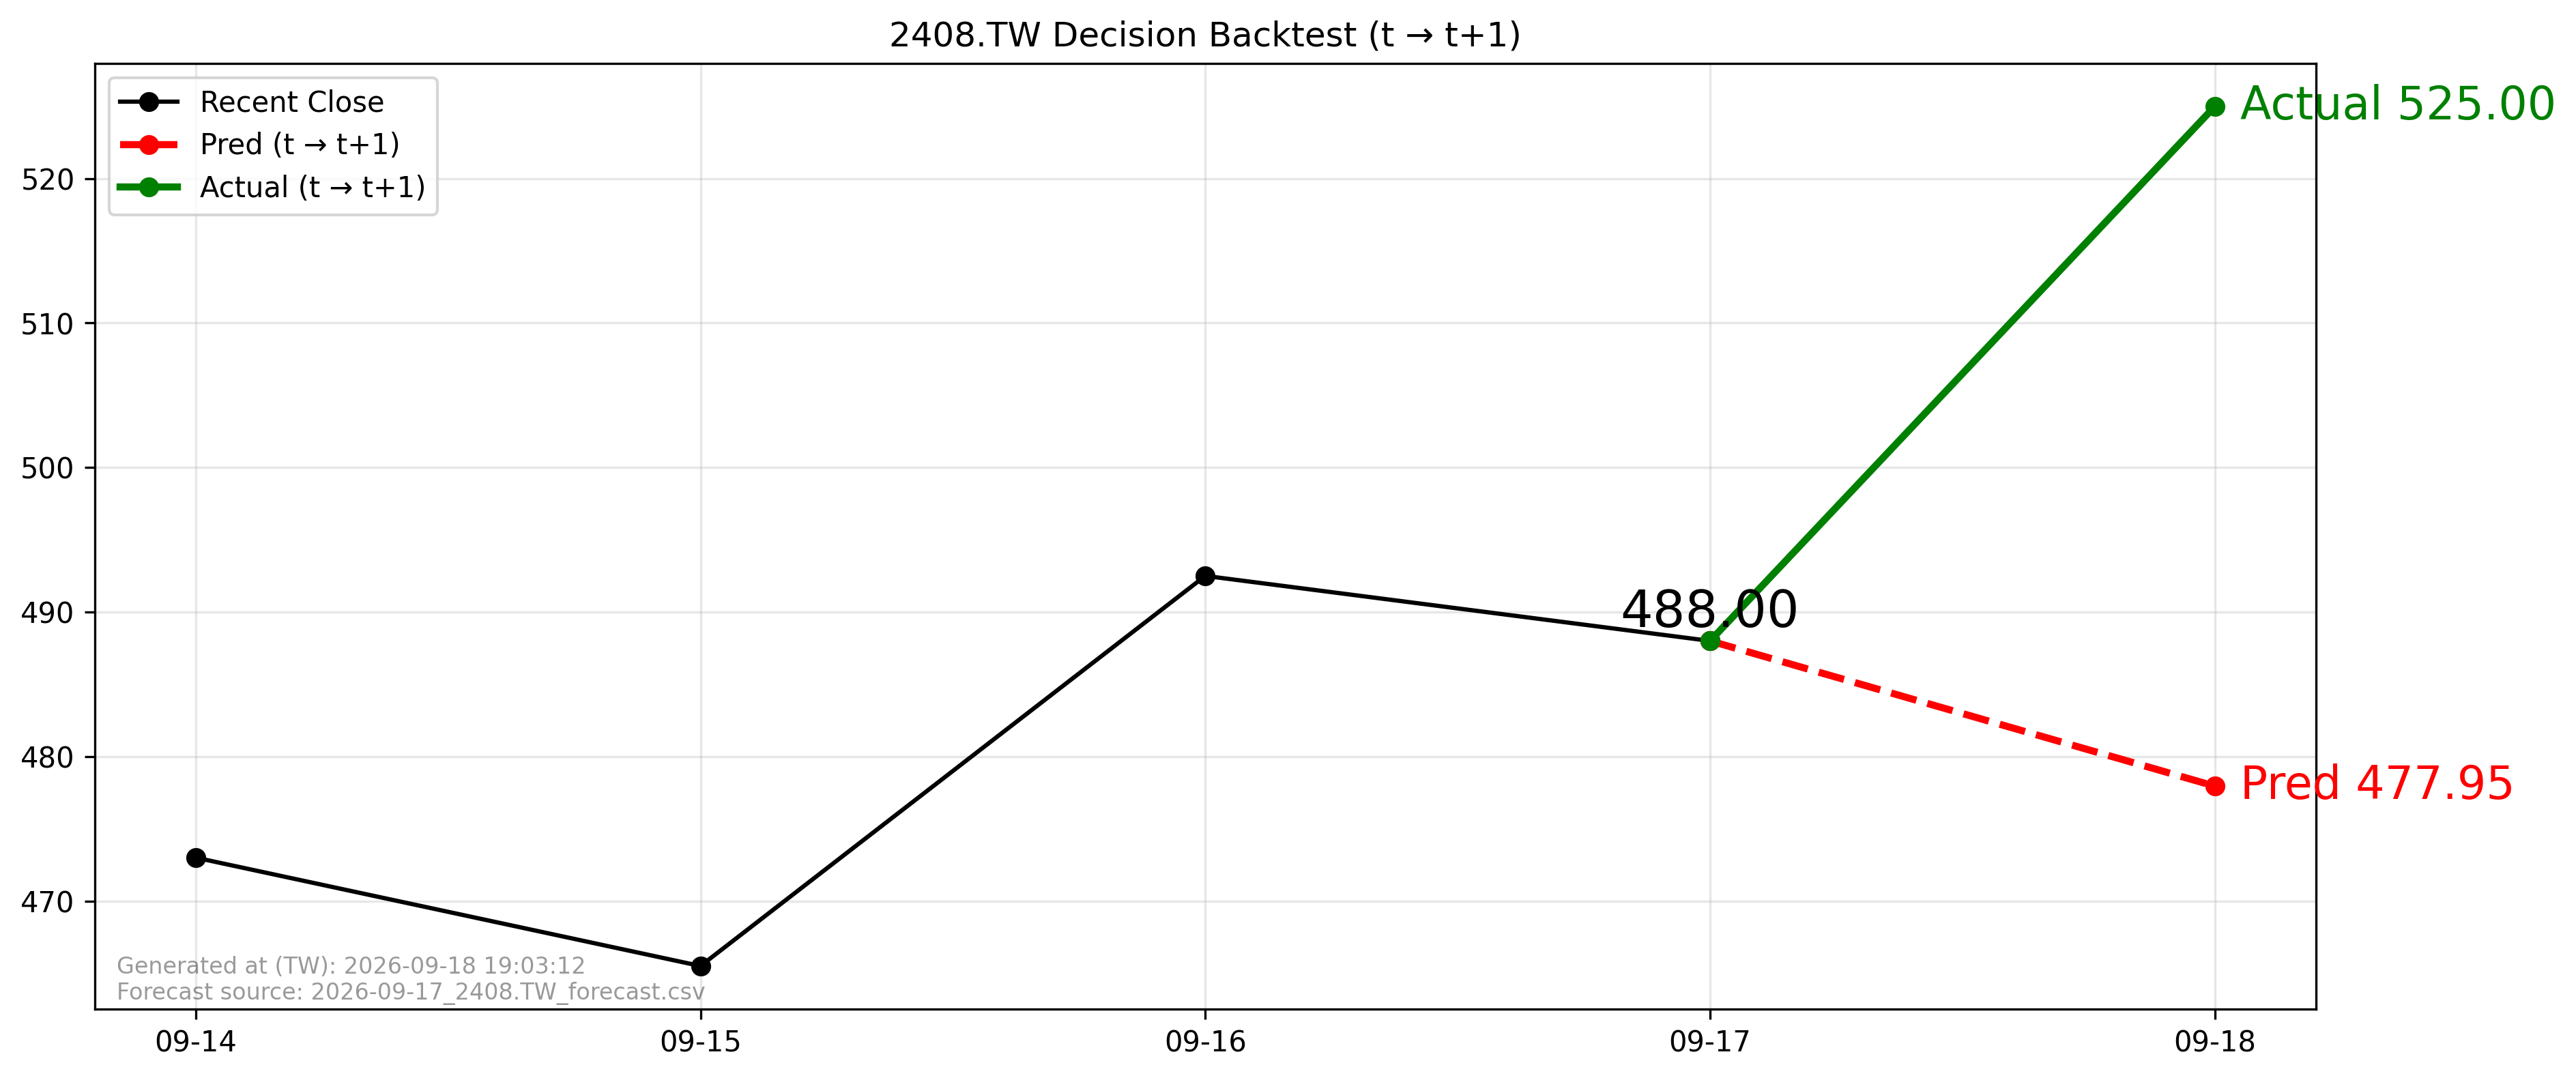

Source data for this figure (header and first rows):
forecast_file, forecast_asof_date, t, t1, close_t, pred_t1, actual_t1, direction_pred, direction_actual, aligned
2026-09-17_2408.TW_forecast.csv, 2026-09-17, 2026-09-17, 2026-09-18, 488.0, 477.9, 525.0, -1, 1, True
